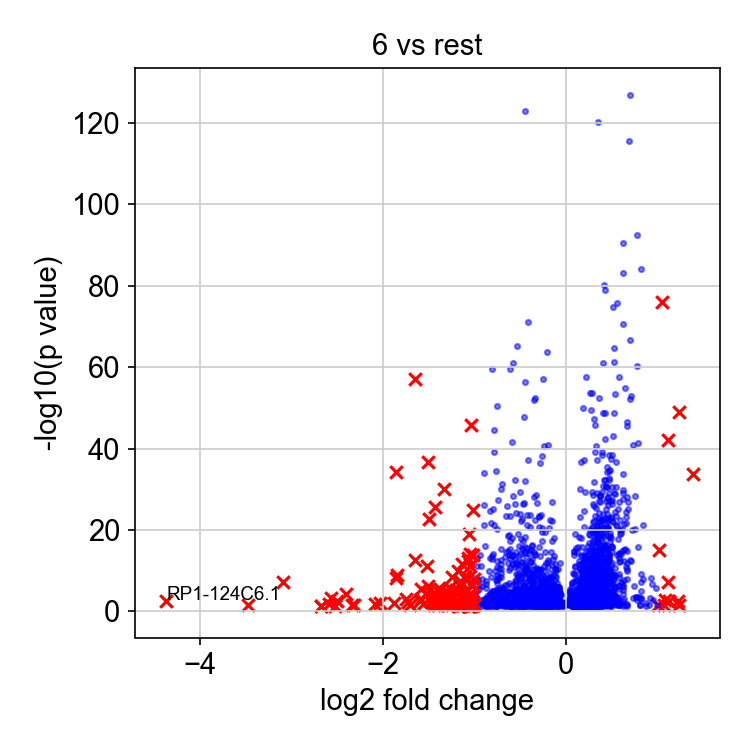

Source data for this figure (header and first rows):
, genes, logfoldchange, pvals
0, MMP1, 1.384, 1.7865491242438083e-34
1, LY6D, 1.24, 8.233002386536189e-50
2, ZSCAN18, 1.234, 0.02361
3, ADD2, 1.22, 0.00387
4, NPB, 1.125, 0.003537
5, BAIAP2L2, 1.121, 5.991173608986491e-08
6, KRT14, 1.121, 6.13908980089514e-43
7, AEN, 1.082, 0.001285
8, TMEM71, 1.074, 0.03027
9, KRT6A, 1.055, 7.863675948993347e-77
10, PDPN, 1.019, 6.66009914794043e-16
11, APOE, 1.004, 0.02674
12, MT1A, 0.9904, 0.0319
13, PTGS1, 0.9792, 1.6990764518444433e-06
14, ARL4C, 0.9474, 0.001696
15, SLC43A3, 0.9379, 2.429943946503102e-07
16, CCNA1, 0.9276, 6.724460382284552e-09
17, EPDR1, 0.9182, 0.0006627
18, HAS2, 0.9114, 0.02191
19, GPR153, 0.8799, 0.007861
20, RP11-132A1.4, 0.8781, 0.04472
21, KLK11, 0.8418, 4.65650711462153e-22
22, CCDC86, 0.8414, 1.3465181059169409e-08
23, ETV4, 0.8224, 0.0006224
24, ZMYND19, 0.8216, 7.18692517969505e-10
25, UTP20, 0.8201, 1.0819391591473284e-05
26, VPS9D1-AS1, 0.8197, 0.0008125
27, MRPL36, 0.8195, 8.631180827087439e-85
28, RP11-180O5.2, 0.8161, 6.698952069472585e-08
29, URB2, 0.8127, 0.02258
30, PDZD2, 0.8072, 0.02741
31, HIST1H2BJ, 0.8021, 0.0002415
32, PRSS3, 0.7839, 4.47993779535353e-42
33, IGFBP4, 0.7821, 1.258402743516881e-16
34, CYCS, 0.7817, 3.5966860708497287e-93
35, FKBP4, 0.7802, 4.4734293449644896e-61
36, ZNF296, 0.7802, 0.001549
37, IL7R, 0.769, 0.0003823
38, RTTN, 0.7626, 0.0002625
39, FOSL1, 0.7539, 5.344467756843668e-29
40, SLC9A3R2, 0.7522, 5.128927828746383e-21
41, SOHLH2, 0.7403, 4.650255183331325e-07
42, ZNF367, 0.7378, 0.0004118
43, CMBL, 0.7312, 1.6303373536950904e-41
44, CLPTM1L, 0.7198, 1.2831121022259207e-20
45, BRIX1, 0.715, 1.2906618004242276e-53
46, SH3KBP1, 0.7101, 4.4913911049145107e-13
47, NDUFS6, 0.7034, 1.3542717208293339e-127
48, HSPA8, 0.6955, 2.0500502842698524e-67
49, DDX21, 0.6954, 6.679427957849348e-53
50, RBP1, 0.6946, 2.5047956037998643e-13
51, CCT5, 0.6915, 2.2920244623393628e-116
52, MYO10, 0.6785, 8.210811147619058e-26
53, CD3EAP, 0.6758, 1.1745983890599313e-27
54, LINC00941, 0.6726, 0.0131
55, HSPH1, 0.6716, 2.812312863665894e-46
56, RRS1, 0.6707, 1.6648712901938315e-12
57, DUSP6, 0.6695, 1.4713584177138946e-08
58, PPAT, 0.668, 4.69296715770783e-11
59, WDR43, 0.6663, 2.3821238403724196e-47
... 3,292 more rows
